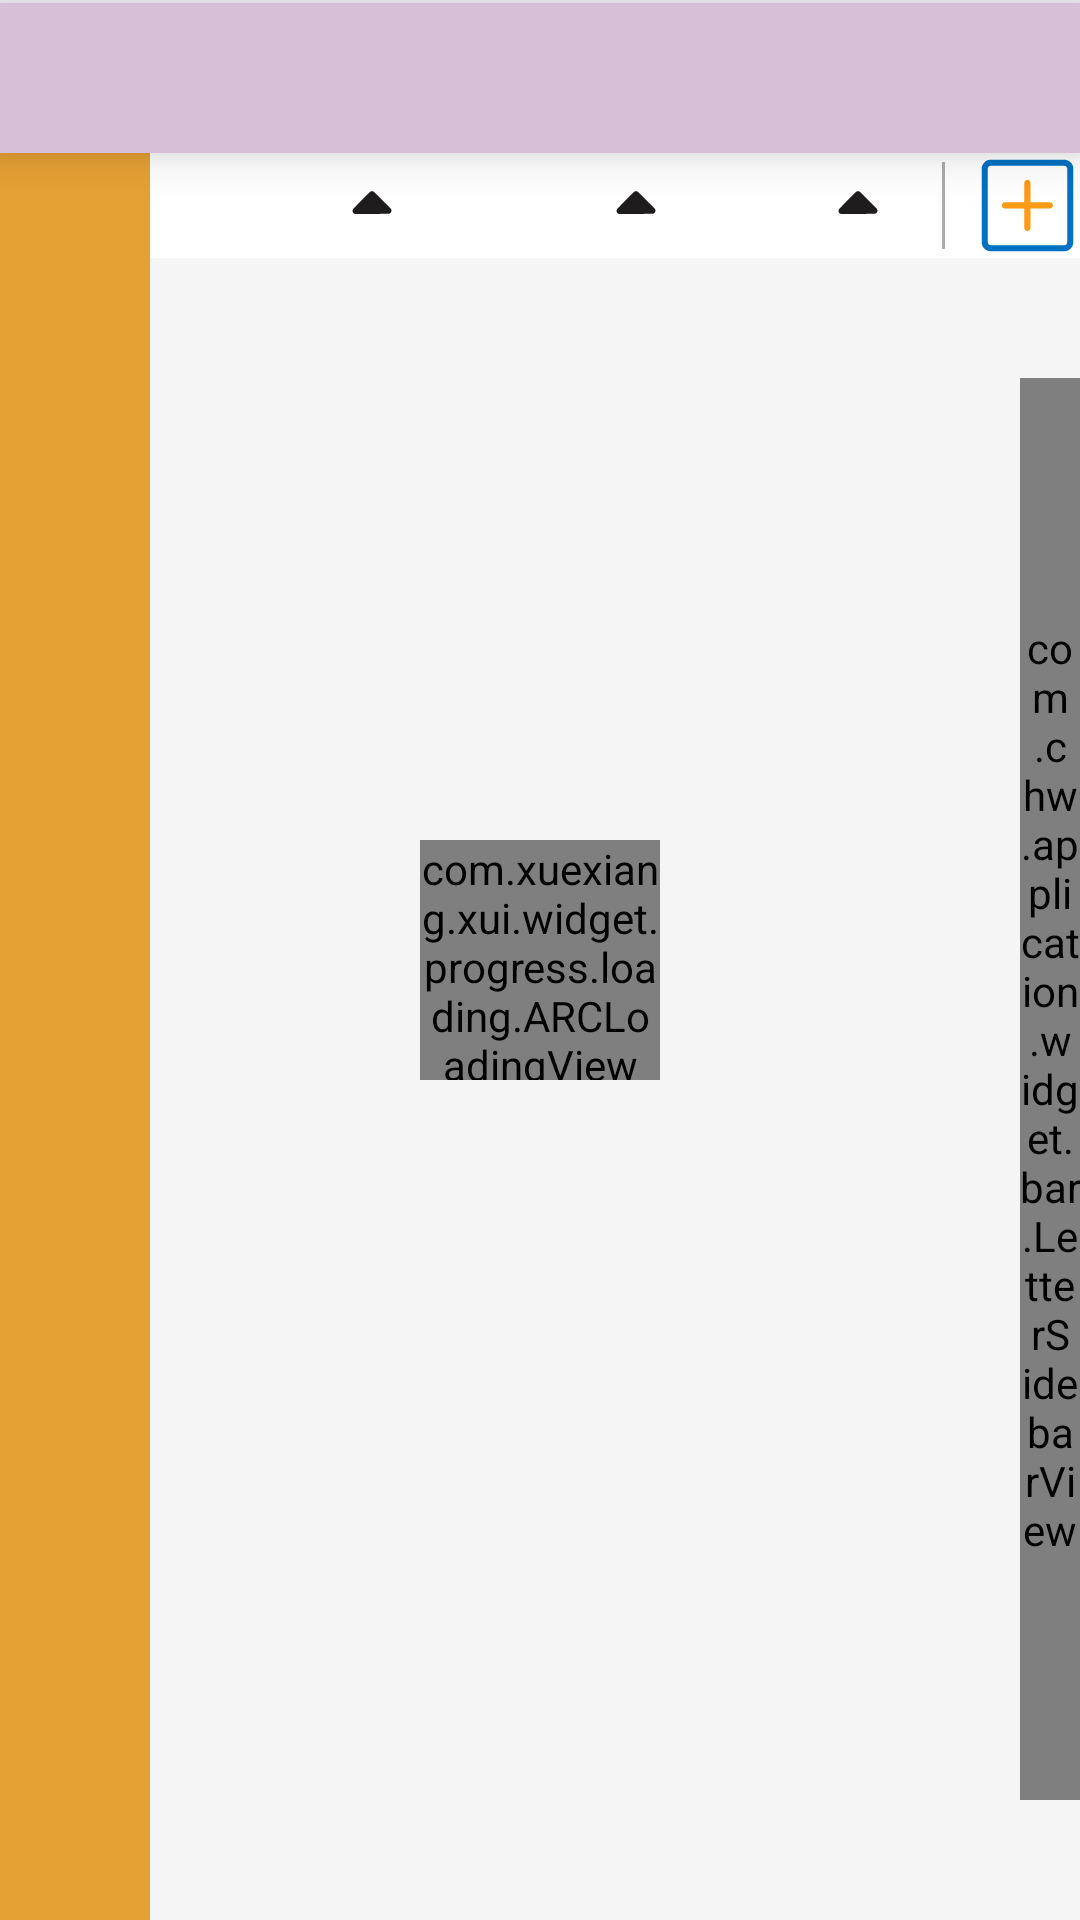

Produce the Android XML layout that renders to this screen, including the resource entries it uses.
<!-- AndroidManifest.xml: application theme Theme.Application.NoActionBar -->
<!-- res/layout/fragment_character.xml -->
<?xml version="1.0" encoding="utf-8"?>
<androidx.constraintlayout.widget.ConstraintLayout xmlns:android="http://schemas.android.com/apk/res/android"
                                                   xmlns:tools="http://schemas.android.com/tools"
                                                   xmlns:app="http://schemas.android.com/apk/res-auto"
                                                   android:layout_width="match_parent"
                                                   android:layout_height="match_parent"
                                                   android:orientation="vertical"
                                                   android:background="@color/gray4"
                                                   tools:context=".view.character.CharacterFragment">

    
    <androidx.constraintlayout.widget.ConstraintLayout
            android:id="@+id/character_display"
            android:layout_width="match_parent"
            android:layout_height="50dp"
            android:layout_marginTop="1dp"
            android:background="#D8BFD8"
            android:elevation="10dp"
            app:layout_constraintTop_toTopOf="parent"
            app:layout_constraintStart_toStartOf="parent"/>

    
    <LinearLayout
            android:id="@+id/character_fun"
            android:layout_width="50dp"
            android:layout_height="0dp"
            android:orientation="vertical"
            android:background="@color/yellow1"
            app:layout_constraintTop_toBottomOf="@+id/character_display"
            app:layout_constraintStart_toStartOf="parent"
            app:layout_constraintBottom_toBottomOf="parent">

    </LinearLayout>

    
    <LinearLayout
            android:id="@+id/character_mul"
            android:layout_width="0dp"
            android:layout_height="35dp"
            android:orientation="horizontal"
            android:background="@color/white"
            app:layout_constraintTop_toBottomOf="@+id/character_display"
            app:layout_constraintStart_toEndOf="@id/character_fun"
            app:layout_constraintEnd_toEndOf="parent">

        <Button
                android:id="@+id/character_mul_del"
                android:layout_width="0dp"
                android:layout_height="match_parent"
                android:layout_weight="1"
                android:text="删除"/>

        <Button
                android:id="@+id/character_mul_cancel"
                android:layout_width="0dp"
                android:layout_height="match_parent"
                android:layout_weight="1"
                android:text="取消"/>

        <Button
                android:id="@+id/character_mul_invert"
                android:layout_width="0dp"
                android:layout_height="match_parent"
                android:layout_weight="1"
                android:text="反选"/>

        <Button
                android:id="@+id/character_mul_all"
                android:layout_width="0dp"
                android:layout_height="match_parent"
                android:layout_weight="1"
                android:text="全选"/>

    </LinearLayout>

    
    <LinearLayout
            android:id="@+id/character_filtrate"
            android:layout_width="0dp"
            android:layout_height="35dp"
            android:orientation="horizontal"
            android:background="@color/white"
            app:layout_constraintTop_toBottomOf="@+id/character_display"
            app:layout_constraintStart_toEndOf="@id/character_fun"
            app:layout_constraintEnd_toEndOf="parent">


        <androidx.appcompat.widget.AppCompatCheckBox
                android:id="@+id/character_fit1"
                android:layout_width="0dp"
                android:layout_height="match_parent"
                android:button="@null"
                android:drawablePadding="1dp"
                android:drawableEnd="@drawable/selector_character_filter"
                android:textColor="@drawable/selector_text_stock"
                android:paddingEnd="6dp"
                android:paddingStart="6dp"
                android:gravity="center"
                android:maxLines="1"
                android:ellipsize="end"
                android:textSize="15sp"
                android:layout_weight="1"/>


        <androidx.appcompat.widget.AppCompatCheckBox
                android:id="@+id/character_fit2"
                android:layout_width="0dp"
                android:layout_height="match_parent"
                android:background="@null"
                android:button="@null"
                android:drawablePadding="10dp"
                android:drawableEnd="@drawable/selector_character_filter"
                android:paddingEnd="6dp"
                android:paddingStart="0dp"
                android:gravity="center"
                android:maxLines="1"
                android:ellipsize="end"
                android:textColor="@drawable/selector_text_stock"
                android:textSize="15sp"
                android:layout_weight="1"/>


        <androidx.appcompat.widget.AppCompatCheckBox
                android:id="@+id/character_fit3"
                android:layout_width="0dp"
                android:layout_height="match_parent"
                android:background="@null"
                android:button="@null"
                android:drawablePadding="10dp"
                android:drawableEnd="@drawable/selector_character_filter"
                android:paddingEnd="20dp"
                android:paddingStart="0dp"
                android:gravity="center"
                android:maxLines="1"
                android:ellipsize="end"
                android:textColor="@drawable/selector_text_stock"
                android:textSize="15sp"
                android:layout_weight="1"/>

        <View
                android:layout_width="1dip"
                android:layout_height="29dp"
                android:layout_gravity="center_vertical"
                android:background="@color/gray3"/>

        <ImageView
                android:id="@+id/character_add"
                android:layout_width="35dp"
                android:layout_height="match_parent"
                android:layout_marginStart="10dp"
                android:background="@drawable/vector_add_character"
                android:enabled="false"/>

    </LinearLayout>

    
    <androidx.recyclerview.widget.RecyclerView
            android:id="@+id/character_rv"
            android:layout_width="0dp"
            android:layout_height="0dp"
            android:layout_marginTop="3dp"
            android:scrollbars="none"
            app:layout_constraintTop_toBottomOf="@id/character_filtrate"
            app:layout_constraintStart_toEndOf="@+id/character_fun"
            app:layout_constraintBottom_toBottomOf="parent"
            app:layout_constraintEnd_toEndOf="parent"/>
    
    <com.chw.application.widget.bar.LetterSidebarView
            android:id="@+id/character_letter_bar"
            android:layout_width="20dp"
            android:layout_height="0dp"
            android:layout_marginTop="40dp"
            android:layout_marginBottom="40dp"
            app:layout_constraintTop_toBottomOf="@+id/character_filtrate"
            app:layout_constraintEnd_toEndOf="parent"
            app:layout_constraintBottom_toBottomOf="parent"/>
    
    <TextView
            android:id="@+id/character_letter_tip"
            android:layout_width="40dp"
            android:layout_height="40dp"
            app:layout_constraintTop_toTopOf="parent"
            app:layout_constraintStart_toStartOf="parent"
            app:layout_constraintBottom_toBottomOf="parent"
            app:layout_constraintEnd_toEndOf="parent"/>

    <com.xuexiang.xui.widget.progress.loading.ARCLoadingView
            android:id="@+id/character_wait"
            android:layout_width="80dp"
            android:layout_height="80dp"
            android:layout_margin="20dp"
            app:lv_auto="false"
            app:lv_has_icon="false"
            app:layout_constraintTop_toTopOf="parent"
            app:layout_constraintStart_toStartOf="parent"
            app:layout_constraintBottom_toBottomOf="parent"
            app:layout_constraintEnd_toEndOf="parent"/>


</androidx.constraintlayout.widget.ConstraintLayout>
<!-- resources referenced by this layout -->
<resources>
  <color name="gray3">#c8969696</color>
  <color name="gray4">#F5F5F5</color>
  <color name="white">#ffffff</color>
  <color name="yellow1">#E5A134</color>
  <!-- drawable selector_character_filter (drawable) -->
  <?xml version="1.0" encoding="utf-8"?>
  <selector xmlns:android="http://schemas.android.com/apk/res/android"
          android:variablePadding="false">
      
      <item android:drawable="@drawable/vector_up_triangle"
            android:state_checked="false"/>
      
      <item android:drawable="@drawable/vector_down_triangle"
            android:state_checked="true" />
  </selector>
  <!-- drawable selector_text_stock (drawable) -->
  <?xml version="1.0" encoding="utf-8"?>
  <selector xmlns:android="http://schemas.android.com/apk/res/android">
      <item android:color="@color/gray1" android:state_checked="false" />
      <item android:color="@color/colorPrimary" android:state_checked="true" />
  </selector>
  <!-- drawable vector_add_character: vector/xml drawable (drawable, 2483 chars, omitted) -->
  <style name="Theme.Application.NoActionBar" parent="Theme.AppCompat.Light">
          
          <item name="colorPrimary">@color/colorPrimary</item>
          <item name="colorPrimaryDark">@color/colorPrimaryDark</item>
          <item name="colorAccent">@color/coloraccent</item>
          
          <item name="windowNoTitle">true</item>
          <item name="windowActionBar">false</item>
          
          <item name="colorControlNormal">@android:color/white</item>
          <item name="overlapAnchor">false</item>
      </style>
  <!-- drawable vector_up_triangle (drawable) -->
  <vector xmlns:android="http://schemas.android.com/apk/res/android"
      android:width="16dp"
      android:height="16dp"
      android:viewportWidth="1024"
      android:viewportHeight="1024">
    <path
        android:pathData="M115,686.4c13.8,13.8 32.2,18.4 50.7,18.4l691,-4.6c18.4,0 36.9,-4.6 50.7,-18.4 27.6,-27.6 27.6,-69.1 0,-96.7l-345.5,-345.5c-4.6,-4.6 -13.8,-9.2 -18.4,-13.8l-4.6,-4.6c-23,-9.2 -55.3,-4.6 -73.7,13.8l-345.5,350.1c-32.4,32.2 -27.8,73.7 -4.7,101.3z"
        android:fillColor="#1e1c1c"/>
  </vector>
  <!-- drawable vector_down_triangle (drawable) -->
  <vector xmlns:android="http://schemas.android.com/apk/res/android"
      android:width="16dp"
      android:height="16dp"
      android:viewportWidth="1024"
      android:viewportHeight="1024">
    <path
        android:pathData="M893.5,310.7L560.3,753.1c-23.2,30.8 -73.4,30.8 -96.5,0L130.5,310.7c-21.5,-28.5 5.4,-64.1 48.3,-64.1h666.5c42.9,0 69.7,35.6 48.3,64.1z"
        android:fillColor="#231815"/>
  </vector>
  <color name="gray1">#7e7e7e</color>
  <color name="colorPrimary">#393A3F</color>
  <color name="colorPrimaryDark">#303135</color>
  <color name="coloraccent">#7e7e7e</color>
</resources>
